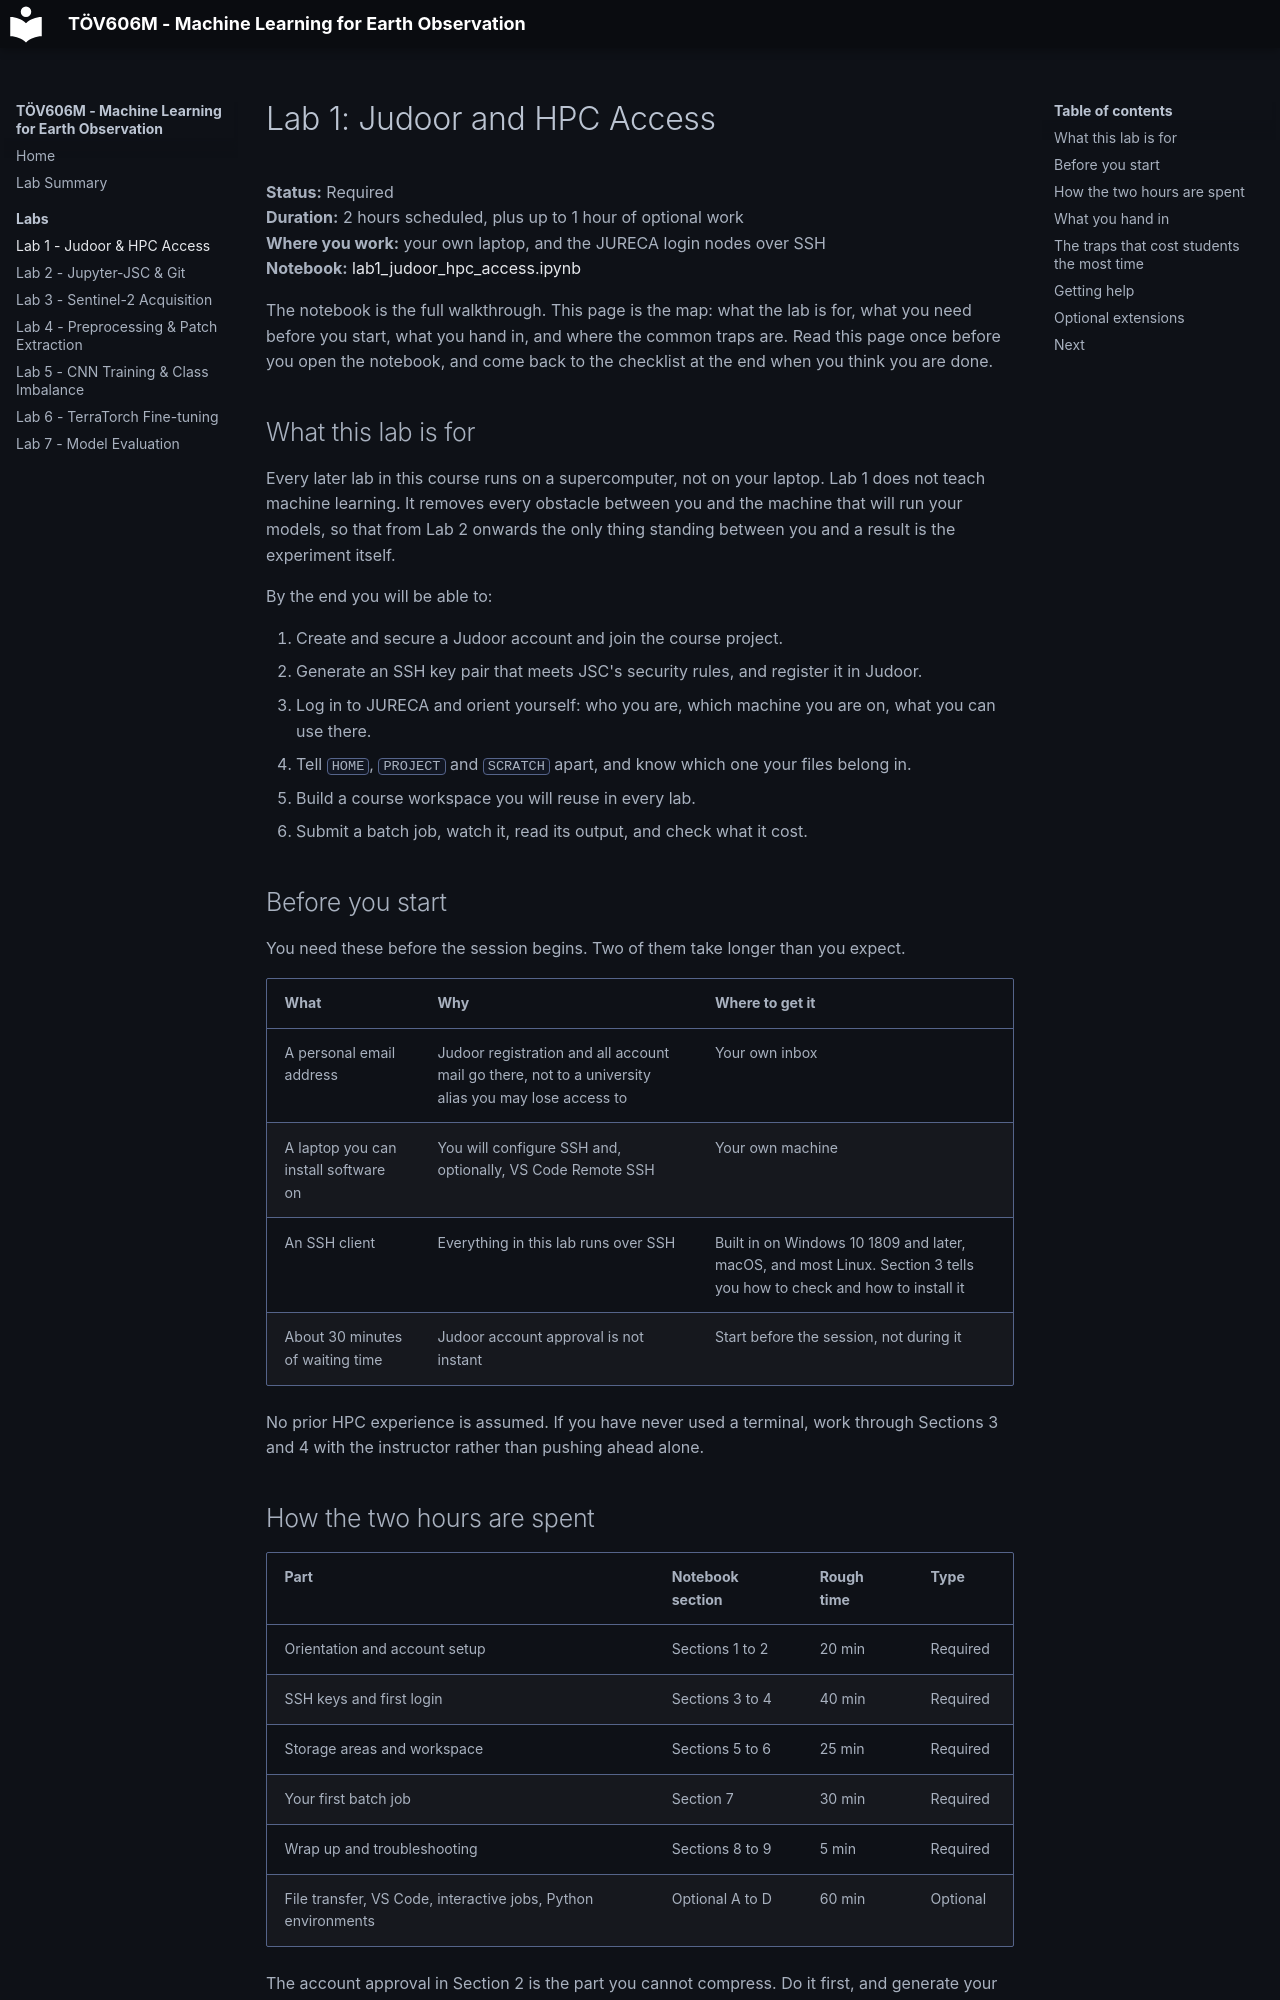

repository: MinasMayth/RAF622M-ML-for-EO-with-Supercomputers · page: units/lab1/index.html · generator: mkdocs

# Lab 1: Judoor and HPC Access

**Status:** Required  
**Duration:** 2 hours scheduled, plus up to 1 hour of optional work  
**Where you work:** your own laptop, and the JURECA login nodes over SSH  
**Notebook:** [lab1_judoor_hpc_access.ipynb](https://github.com/MinasMayth/RAF622M-ML-for-EO-with-Supercomputers/blob/main/notebooks/iceland-ml/lab1_judoor_hpc_access.ipynb)

The notebook is the full walkthrough. This page is the map: what the lab is for, what you need
before you start, what you hand in, and where the common traps are. Read this page once before you
open the notebook, and come back to the checklist at the end when you think you are done.

## What this lab is for

Every later lab in this course runs on a supercomputer, not on your laptop. Lab 1 does not teach
machine learning. It removes every obstacle between you and the machine that will run your models,
so that from Lab 2 onwards the only thing standing between you and a result is the experiment
itself.

By the end you will be able to:

1. Create and secure a Judoor account and join the course project.
2. Generate an SSH key pair that meets JSC's security rules, and register it in Judoor.
3. Log in to JURECA and orient yourself: who you are, which machine you are on, what you can use there.
4. Tell `HOME`, `PROJECT` and `SCRATCH` apart, and know which one your files belong in.
5. Build a course workspace you will reuse in every lab.
6. Submit a batch job, watch it, read its output, and check what it cost.

## Before you start

You need these before the session begins. Two of them take longer than you expect.

| What | Why | Where to get it |
| --- | --- | --- |
| A personal email address | Judoor registration and all account mail go there, not to a university alias you may lose access to | Your own inbox |
| A laptop you can install software on | You will configure SSH and, optionally, VS Code Remote SSH | Your own machine |
| An SSH client | Everything in this lab runs over SSH | Built in on Windows 10 1809 and later, macOS, and most Linux. Section 3 tells you how to check and how to install it |
| About 30 minutes of waiting time | Judoor account approval is not instant | Start before the session, not during it |

No prior HPC experience is assumed. If you have never used a terminal, work through Sections 3 and 4
with the instructor rather than pushing ahead alone.

## How the two hours are spent

| Part | Notebook section | Rough time | Type |
| --- | --- | --- | --- |
| Orientation and account setup | Sections 1 to 2 | 20 min | Required |
| SSH keys and first login | Sections 3 to 4 | 40 min | Required |
| Storage areas and workspace | Sections 5 to 6 | 25 min | Required |
| Your first batch job | Section 7 | 30 min | Required |
| Wrap up and troubleshooting | Sections 8 to 9 | 5 min | Required |
| File transfer, VS Code, interactive jobs, Python environments | Optional A to D | 60 min | Optional |

The account approval in Section 2 is the part you cannot compress. Do it first, and generate your
SSH key locally while you wait.
